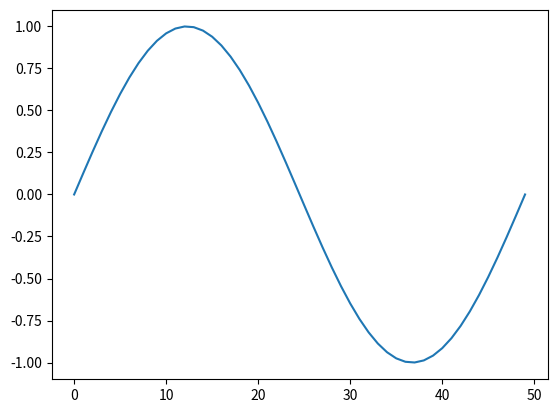

The matplotlib source for this figure:


import matplotlib.pyplot as plt
import numpy as np

t = np.linspace(0, 2*np.pi, 50)
x = np.sin(t)
y = np.cos(t)

# Now create a figure
plt.figure()
# and plot x inside it
plt.plot(x)